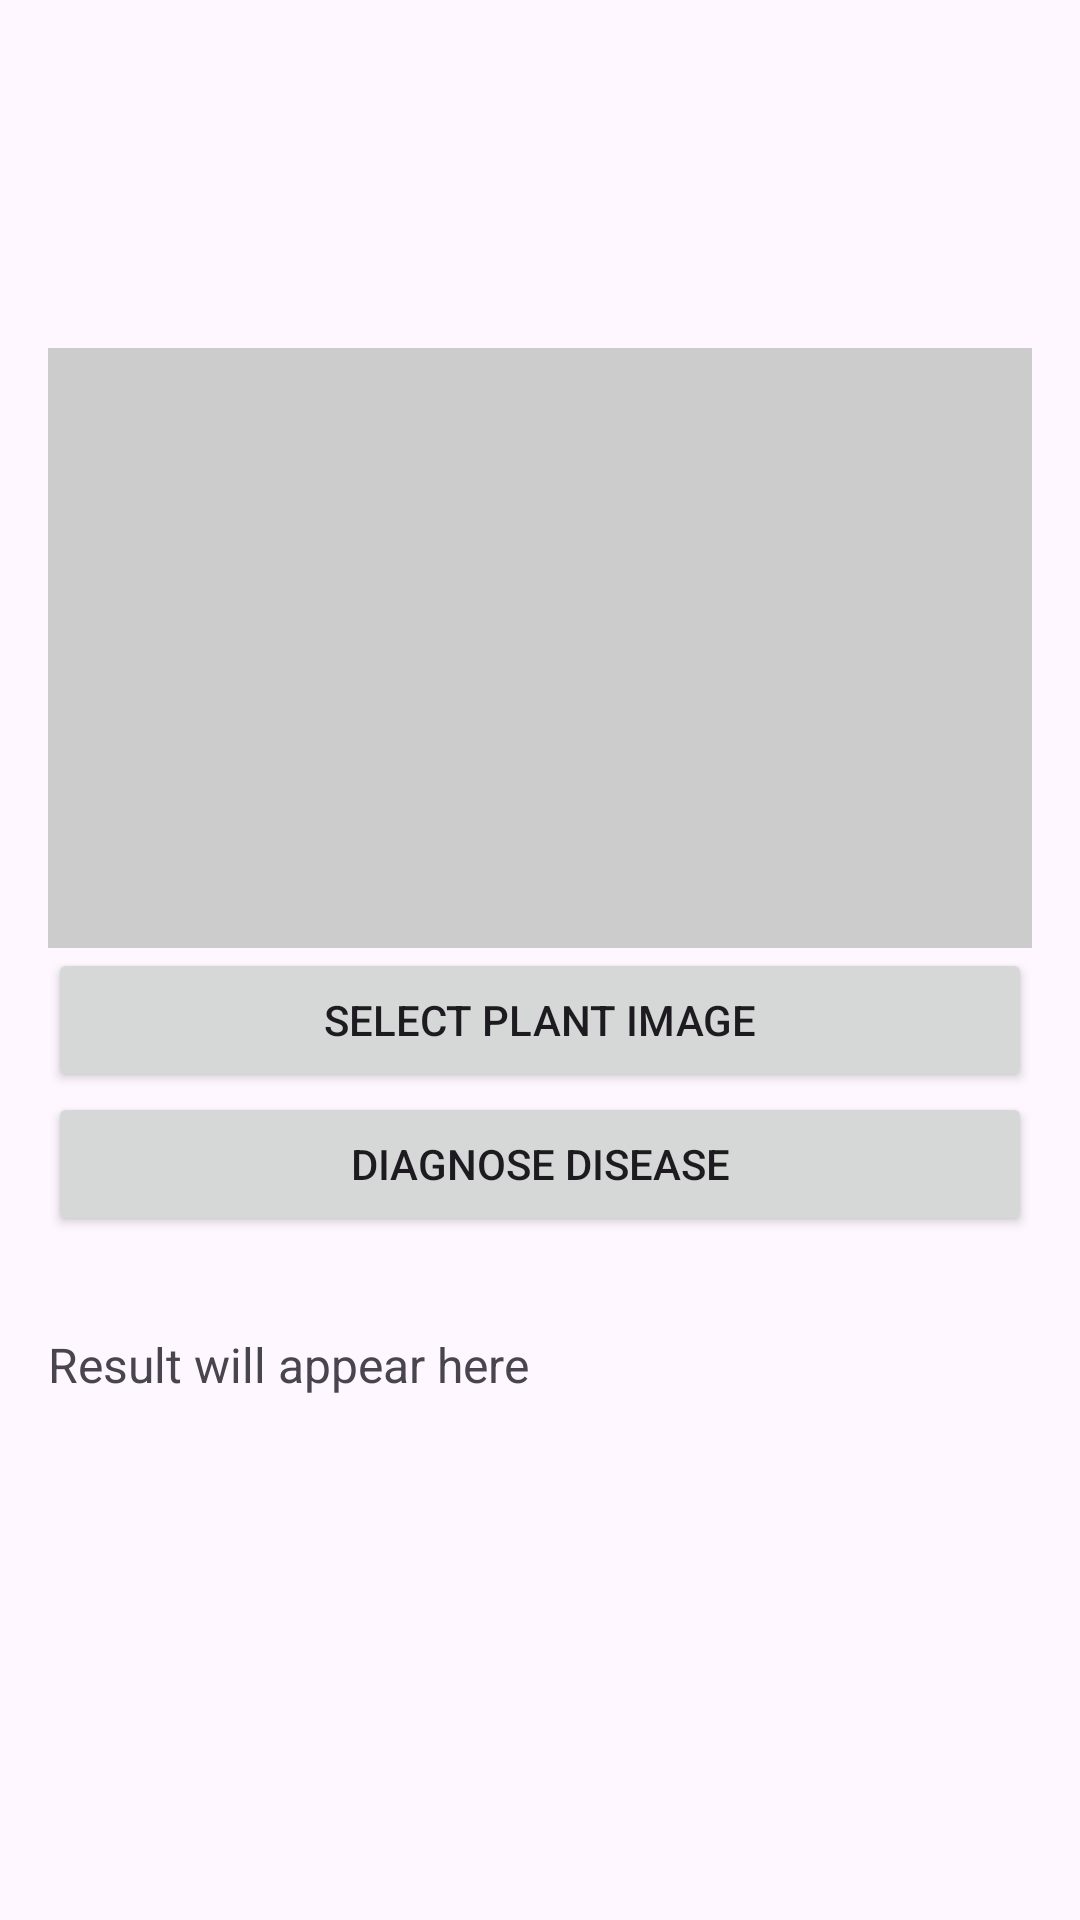

Here is an Android app screen rendered from its layout file. Give the layout XML and the strings, colors and styles it references.
<!-- AndroidManifest.xml: application theme Theme.FarmCure -->
<!-- res/layout/activity_main.xml -->
<?xml version="1.0" encoding="utf-8"?>
<LinearLayout xmlns:android="http://schemas.android.com/apk/res/android"
    android:orientation="vertical"
    android:padding="16dp"
    android:layout_width="match_parent"
    android:layout_height="match_parent">

    <ImageView
        android:id="@+id/imagePreview"
        android:layout_width="match_parent"
        android:layout_height="200dp"
        android:scaleType="centerCrop"
        android:background="#CCCCCC"
        android:layout_marginTop="100dp"/>

    <Button
        android:id="@+id/btnSelectImage"
        android:layout_width="match_parent"
        android:layout_height="wrap_content"
        android:text="Select Plant Image" />

    <Button
        android:id="@+id/btnDiagnose"
        android:layout_width="match_parent"
        android:layout_height="wrap_content"
        android:text="Diagnose Disease" />

    
    <ScrollView
        android:layout_width="match_parent"
        android:layout_height="wrap_content"
        android:layout_marginTop="16dp">

        <TextView
            android:id="@+id/textResult"
            android:layout_width="match_parent"
            android:layout_height="wrap_content"
            android:text="Result will appear here"
            android:paddingTop="16dp"
            android:textSize="16sp" />
    </ScrollView>
</LinearLayout>
<!-- resources referenced by this layout -->
<resources>
  <style name="Theme.FarmCure" parent="Base.Theme.FarmCure" />
  <style name="Base.Theme.FarmCure" parent="Theme.Material3.DayNight.NoActionBar">
          
          
      </style>
</resources>
